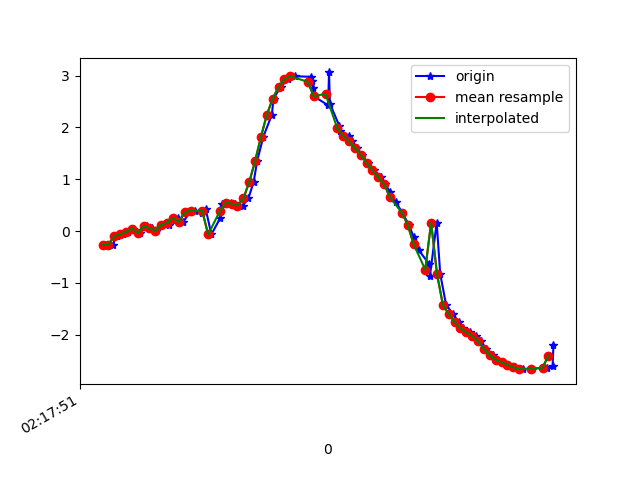

Source data for this figure (header and first rows):
1617848272079, 543915645717471, -0.2646449, -7.074467, 6.7765703
1617848272095, 543915664948241, -0.264, -6.94, 6.914
1617848272108, 543915684179011, -0.09434, -6.909, 6.949
1617848272131, 543915703409781, -0.06333, -6.764, 7.091
1617848272146, 543915722640551, -0.01537, -6.757, 7.098
1617848272164, 543915741871321, 0.04819, -6.641, 7.207
1617848272186, 543915761102091, -0.03607, -6.57, 7.272
1617848272210, 543915780332861, 0.09548, -6.566, 7.275
1617848272230, 543915799563631, 0.05401, -6.491, 7.342
1617848272241, 543915818794401, 0.008668, -6.52, 7.316
1617848272262, 543915838025171, 0.1247, -6.389, 7.43
1617848272286, 543915857255941, 0.1111, -6.209, 7.581
1617848272298, 543915876486711, 0.2058, -6.156, 7.623
1617848272316, 543915895717481, 0.2542, -5.945, 7.786
1617848272335, 543915914948251, 0.1779, -5.915, 7.811
1617848272358, 543915934179021, 0.3639, -5.824, 7.873
1617848272375, 543915953409791, 0.3932, -5.767, 7.913
1617848272400, 543915972640561, 0.3531, -5.84, 7.862
1617848272412, 543915991871331, 0.416, -5.833, 7.864
1617848272431, 543916011102101, -0.06583, -6.611, 7.234
1617848272461, 543916030332871, 0.2492, -6.172, 7.608
1617848272468, 543916049563641, 0.5259, -5.869, 7.83
1617848272497, 543916068794411, 0.5462, -5.977, 7.747
1617848272512, 543916088025181, 0.5277, -6.16, 7.604
1617848272538, 543916107255951, 0.4911, -6.564, 7.26
1617848272557, 543916126486721, 0.6282, -7.298, 6.51
1617848272575, 543916145717491, 0.9439, -8.087, 5.455
1617848272587, 543916164948261, 1.351, -8.677, 4.351
1617848272608, 543916184179031, 1.819, -9.072, 3.229
1617848272637, 543916203409801, 2.242, -9.314, 2.064
1617848272643, 543916222640571, 2.555, -9.401, 1.066
1617848272667, 543916241871341, 2.781, -9.387, 0.4283
1617848272692, 543916261102111, 2.93, -9.351, 0.1017
1617848272717, 543916280332881, 2.986, -9.333, -0.1595
1617848272772, 543916299563651, 2.975, -9.321, -0.5573
1617848272774, 543916318794421, 2.898, -9.303, -1.049
1617848272777, 543916338025191, 2.761, -9.282, -1.507
1617848272780, 543916357255961, 2.599, -9.274, -1.808
1617848272829, 543916376486731, 2.426, -9.299, -1.92
1617848272832, 543916395845245, 3.06, -9.011, -2.342
1617848272835, 543916415076015, 2.457, -9.289, -1.927
1617848272867, 543916434306785, 2.031, -9.429, -1.734
1617848272870, 543916453537555, 1.938, -9.469, -1.62
1617848272899, 543916472768325, 1.842, -9.502, -1.533
1617848272909, 543916491999095, 1.733, -9.534, -1.462
1617848272927, 543916511229865, 1.607, -9.569, -1.375
1617848272944, 543916530460635, 1.468, -9.609, -1.249
1617848272964, 543916549691405, 1.316, -9.65, -1.089
1617848272985, 543916568922175, 1.173, -9.686, -0.9148
1617848273010, 543916588152945, 1.038, -9.713, -0.7901
1617848273023, 543916607383715, 0.902, -9.731, -0.7333
1617848273041, 543916626614485, 0.7472, -9.744, -0.7304
1617848273059, 543916645845255, 0.5646, -9.754, -0.7559
1617848273082, 543916665076025, 0.3536, -9.763, -0.7728
1617848273104, 543916684306795, 0.1229, -9.769, -0.7718
1617848273121, 543916703537565, -0.1213, -9.772, -0.7238
1617848273138, 543916722768335, -0.3703, -9.778, -0.5339
1617848273172, 543916741999105, -0.6263, -9.778, -0.18
1617848273176, 543916761229875, -0.8662, -9.759, 0.2276
1617848273199, 543916780460645, 0.1621, -9.753, 0.95
1617848273211, 543916799691415, -0.8248, -9.732, 0.8014
... 19 more rows
